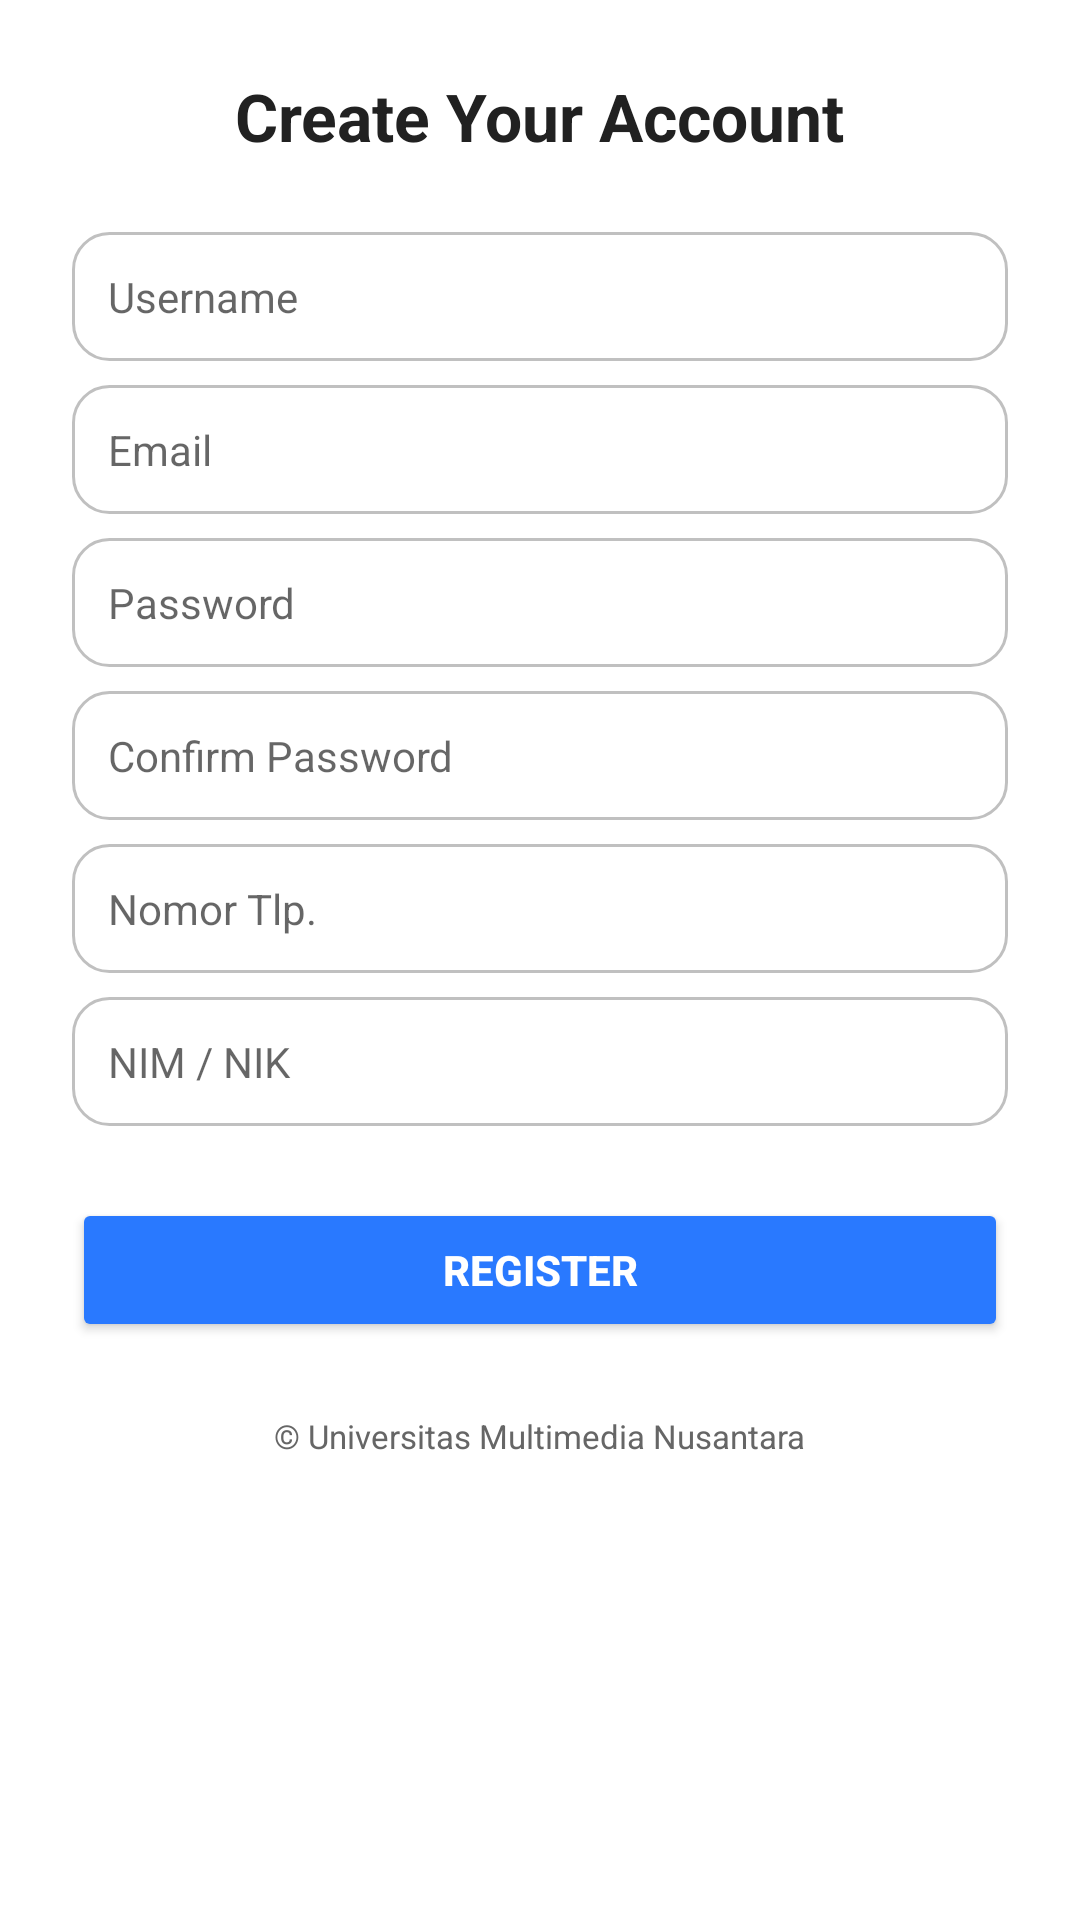

Write the Android layout XML for this screen, with the resource values it uses.
<!-- AndroidManifest.xml: application theme Theme.ProjectMAPGroup7 -->
<!-- res/layout/fragment_register.xml -->
<?xml version="1.0" encoding="utf-8"?>
<ScrollView xmlns:android="http://schemas.android.com/apk/res/android"
    xmlns:tools="http://schemas.android.com/tools"
    android:layout_width="match_parent"
    android:layout_height="match_parent"
    android:padding="24dp"
    android:fillViewport="true"
    tools:context=".ui.register.RegisterFragment">

    <LinearLayout
        android:layout_width="match_parent"
        android:layout_height="wrap_content"
        android:orientation="vertical"
        android:gravity="center_horizontal">

        
        <TextView
            android:text="Create Your Account"
            android:textSize="22sp"
            android:textStyle="bold"
            android:textColor="#212121"
            android:layout_marginBottom="24dp"
            android:layout_width="wrap_content"
            android:layout_height="wrap_content" />

        
        <EditText
            android:id="@+id/etUsername"
            android:layout_width="match_parent"
            android:layout_height="wrap_content"
            android:hint="Username"
            android:background="@drawable/edittext_rounded"
            android:padding="12dp"
            android:textSize="14sp"
            android:layout_marginBottom="8dp" />

        
        <EditText
            android:id="@+id/etEmail"
            android:layout_width="match_parent"
            android:layout_height="wrap_content"
            android:hint="Email"
            android:inputType="textEmailAddress"
            android:background="@drawable/edittext_rounded"
            android:padding="12dp"
            android:textSize="14sp"
            android:layout_marginBottom="8dp" />

        
        <EditText
            android:id="@+id/etPassword"
            android:layout_width="match_parent"
            android:layout_height="wrap_content"
            android:hint="Password"
            android:inputType="textPassword"
            android:background="@drawable/edittext_rounded"
            android:padding="12dp"
            android:textSize="14sp"
            android:layout_marginBottom="8dp" />

        
        <EditText
            android:id="@+id/etConfirmPassword"
            android:layout_width="match_parent"
            android:layout_height="wrap_content"
            android:hint="Confirm Password"
            android:inputType="textPassword"
            android:background="@drawable/edittext_rounded"
            android:padding="12dp"
            android:textSize="14sp"
            android:layout_marginBottom="8dp" />

        
        <EditText
            android:id="@+id/etPhone"
            android:layout_width="match_parent"
            android:layout_height="wrap_content"
            android:hint="Nomor Tlp."
            android:inputType="phone"
            android:background="@drawable/edittext_rounded"
            android:padding="12dp"
            android:textSize="14sp"
            android:layout_marginBottom="8dp" />

        
        <EditText
            android:id="@+id/etNimNik"
            android:layout_width="match_parent"
            android:layout_height="wrap_content"
            android:hint="NIM / NIK"
            android:background="@drawable/edittext_rounded"
            android:padding="12dp"
            android:textSize="14sp"
            android:layout_marginBottom="16dp" />

        
        <Button
            android:id="@+id/btnRegister"
            android:layout_width="match_parent"
            android:layout_height="wrap_content"
            android:text="Register"
            android:textColor="@android:color/white"
            android:backgroundTint="#2979FF"
            android:layout_marginTop="8dp"
            android:textStyle="bold"/>

        
        <TextView
            android:layout_width="wrap_content"
            android:layout_height="wrap_content"
            android:text="© Universitas Multimedia Nusantara"
            android:textSize="11sp"
            android:textColor="#666"
            android:layout_marginTop="24dp"
            android:layout_marginBottom="16dp" />
    </LinearLayout>
</ScrollView>
<!-- resources referenced by this layout -->
<resources>
  <!-- drawable edittext_rounded (drawable) -->
  <shape xmlns:android="http://schemas.android.com/apk/res/android"
      android:shape="rectangle">
      
      <solid android:color="@android:color/white" />
      <stroke android:width="1dp" android:color="#C0C0C0" />
      <corners android:radius="12dp" />
  </shape>
  <style name="Theme.ProjectMAPGroup7" parent="Theme.MaterialComponents.DayNight.DarkActionBar">
          
          <item name="colorPrimary">@color/blue</item>
          <item name="colorPrimaryVariant">@color/purple_700</item>
          <item name="colorOnPrimary">@color/white</item>
          <item name="colorOutline">#E0E0E0</item>
          <item name="colorSurfaceVariant">#EEEEEE</item>
  
          
          <item name="colorSecondary">@color/teal_200</item>
          <item name="colorSecondaryVariant">@color/teal_700</item>
          <item name="colorOnSecondary">@color/black</item>
          
          <item name="android:statusBarColor">?attr/colorPrimaryVariant</item>
          
      </style>
  <color name="blue">#1E88E5</color>
  <color name="purple_700">#FF3700B3</color>
  <color name="white">#FFFFFFFF</color>
  <color name="teal_200">#FF03DAC5</color>
  <color name="teal_700">#FF018786</color>
  <color name="black">#FF000000</color>
</resources>
